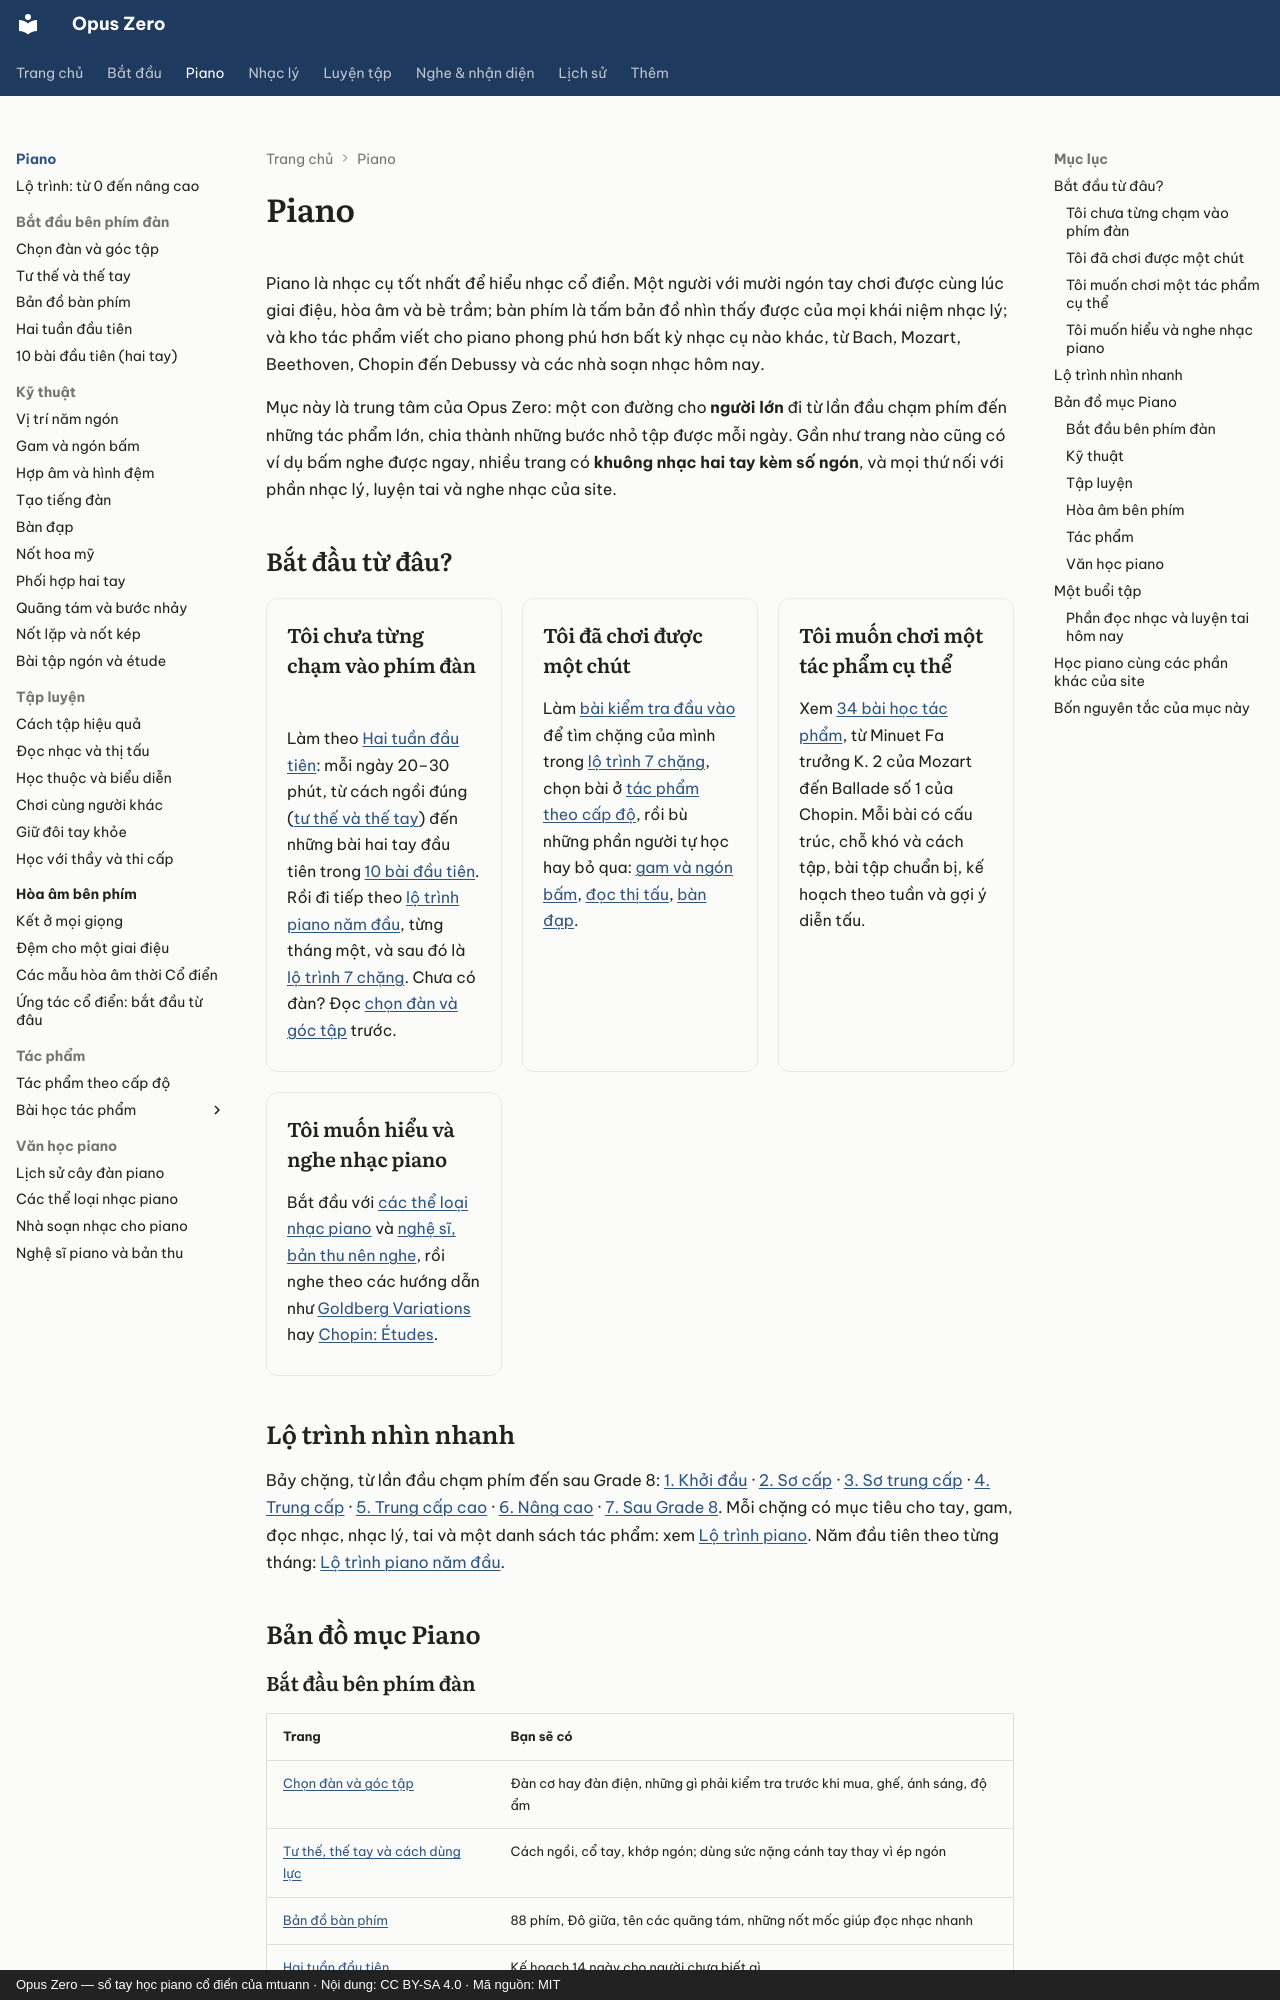

repository: mtuann/opus-zero · page: piano/index.html · generator: mkdocs · copyright: Opus Zero — sổ tay học piano cổ điển của mtuann · Nội dung: CC BY-SA 4.0 · Mã nguồn: MIT

# Piano

Piano là nhạc cụ tốt nhất để hiểu nhạc cổ điển. Một người với mười ngón tay chơi được cùng lúc giai điệu, hòa âm và bè trầm; bàn phím là tấm bản đồ nhìn thấy được của mọi khái niệm nhạc lý; và kho tác phẩm viết cho piano phong phú hơn bất kỳ nhạc cụ nào khác, từ Bach, Mozart, Beethoven, Chopin đến Debussy và các nhà soạn nhạc hôm nay.

Mục này là trung tâm của Opus Zero: một con đường cho **người lớn** đi từ lần đầu chạm phím đến những tác phẩm lớn, chia thành những bước nhỏ tập được mỗi ngày. Gần như trang nào cũng có ví dụ bấm nghe được ngay, nhiều trang có **khuông nhạc hai tay kèm số ngón**, và mọi thứ nối với phần nhạc lý, luyện tai và nghe nhạc của site.

<div class="oz-repertoire" data-compact></div>

## Bắt đầu từ đâu?

<div class="oz-paths" markdown>

<div class="oz-path" markdown>
### Tôi chưa từng chạm vào phím đàn

Làm theo [Hai tuần đầu tiên](hai-tuan-dau.md): mỗi ngày 20–30 phút, từ cách ngồi đúng ([tư thế và thế tay](tu-the.md)) đến những bài hai tay đầu tiên trong [10 bài đầu tiên](10-bai-dau-tien.md). Rồi đi tiếp theo [lộ trình piano năm đầu](../bat-dau/lo-trinh-choi.md), từng tháng một, và sau đó là [lộ trình 7 chặng](lo-trinh.md). Chưa có đàn? Đọc [chọn đàn và góc tập](chon-dan.md) trước.
</div>

<div class="oz-path" markdown>
### Tôi đã chơi được một chút

Làm [bài kiểm tra đầu vào](../bat-dau/kiem-tra-dau-vao.md) để tìm chặng của mình trong [lộ trình 7 chặng](lo-trinh.md), chọn bài ở [tác phẩm theo cấp độ](tac-pham-theo-cap.md), rồi bù những phần người tự học hay bỏ qua: [gam và ngón bấm](gam.md), [đọc thị tấu](thi-tau.md), [bàn đạp](ban-dap.md).
</div>

<div class="oz-path" markdown>
### Tôi muốn chơi một tác phẩm cụ thể

Xem [34 bài học tác phẩm](tac-pham/index.md), từ Minuet Fa trưởng K. 2 của Mozart đến Ballade số 1 của Chopin. Mỗi bài có cấu trúc, chỗ khó và cách tập, bài tập chuẩn bị, kế hoạch theo tuần và gợi ý diễn tấu.
</div>

<div class="oz-path" markdown>
### Tôi muốn hiểu và nghe nhạc piano

Bắt đầu với [các thể loại nhạc piano](the-loai.md) và [nghệ sĩ, bản thu nên nghe](nghe-si.md), rồi nghe theo các hướng dẫn như [Goldberg Variations](../nghe-nhac/bach-goldberg.md) hay [Chopin: Études](../nghe-nhac/chopin-etude.md).
</div>

</div>

## Lộ trình nhìn nhanh

Bảy chặng, từ lần đầu chạm phím đến sau Grade 8: [1. Khởi đầu](lo-trinh.md#chang-1-khoi-au-06-thang) · [2. Sơ cấp](lo-trinh.md#chang-2-so-cap-grade-12) · [3. Sơ trung cấp](lo-trinh.md#chang-3-so-trung-cap-grade-3) · [4. Trung cấp](lo-trinh.md#chang-4-trung-cap-grade-45) · [5. Trung cấp cao](lo-trinh.md#chang-5-trung-cap-cao-grade-6) · [6. Nâng cao](lo-trinh.md#chang-6-nang-cao-grade-78) · [7. Sau Grade 8](lo-trinh.md#chang-7-sau-grade-8-diploma-tro-len). Mỗi chặng có mục tiêu cho tay, gam, đọc nhạc, nhạc lý, tai và một danh sách tác phẩm: xem [Lộ trình piano](lo-trinh.md). Năm đầu tiên theo từng tháng: [Lộ trình piano năm đầu](../bat-dau/lo-trinh-choi.md).

## Bản đồ mục Piano

### Bắt đầu bên phím đàn

| Trang | Bạn sẽ có |
|---|---|
| [Chọn đàn và góc tập](chon-dan.md) | Đàn cơ hay đàn điện, những gì phải kiểm tra trước khi mua, ghế, ánh sáng, độ ẩm |
| [Tư thế, thế tay và cách dùng lực](tu-the.md) | Cách ngồi, cổ tay, khớp ngón; dùng sức nặng cánh tay thay vì ép ngón |
| [Bản đồ bàn phím](ban-do-ban-phim.md) | 88 phím, Đô giữa, tên các quãng tám, những nốt mốc giúp đọc nhạc nhanh |
| [Hai tuần đầu tiên](hai-tuan-dau.md) | Kế hoạch 14 ngày cho người chưa biết gì |
| [10 bài đầu tiên](10-bai-dau-tien.md) | Mười bài hai tay có số ngón, nghe được ngay trên trang |
